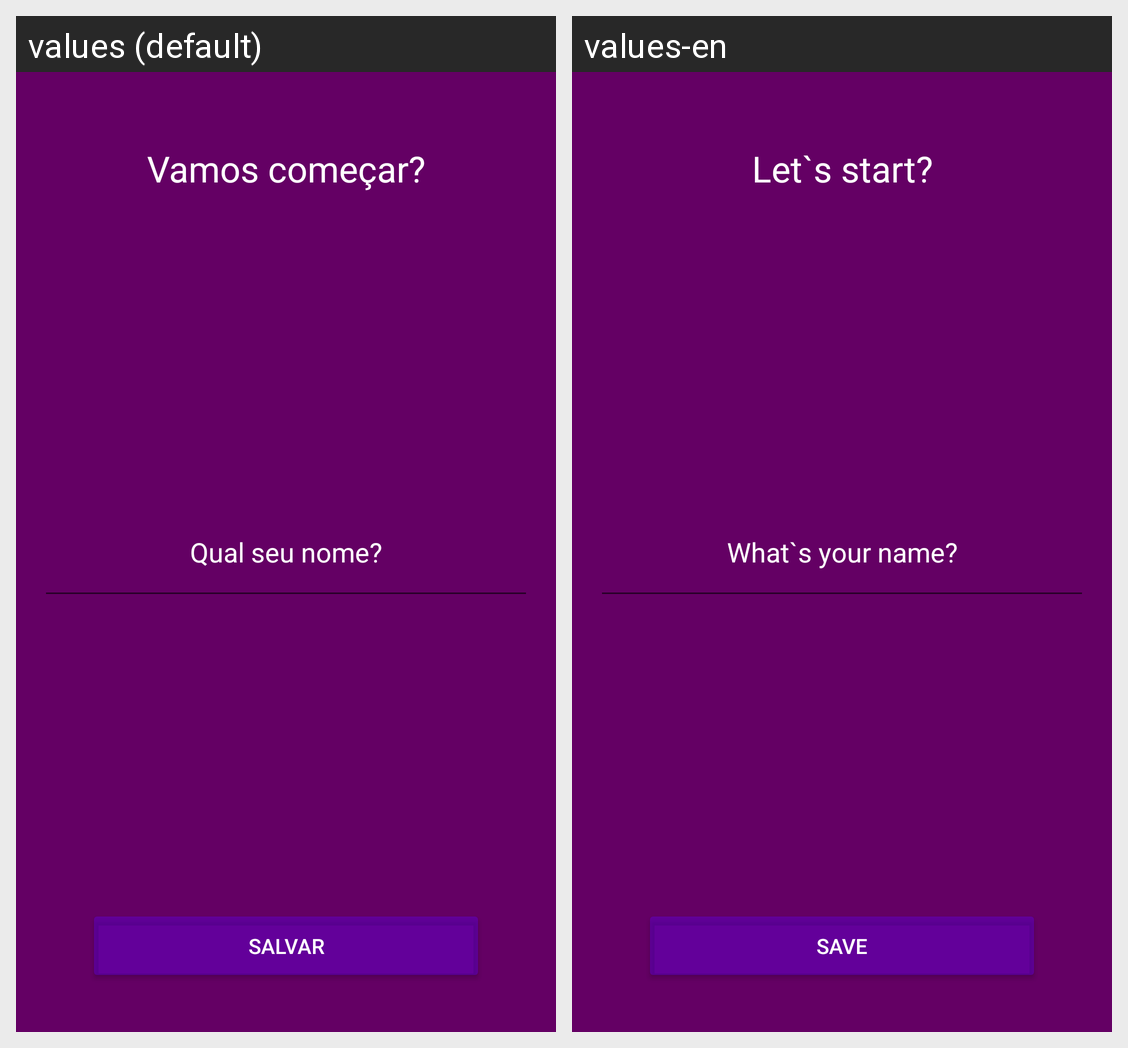

The same Android screen rendered under two of its app's locales, left to right. List the strings drawn on it with the default value and each locale's translation.
Android screen res/layout/user_activity.xml rendered under 2 locales, left to right: values (default), values-en. Device: Nexus 5 (rendered at 1080×1920; each locale shown at half size, 540×960, under a caption strip naming it); theme Theme.Motivation.
Strings drawn on this screen, with the default value and each locale's value (text and hints the layout hard-codes, and strings that could not be matched under every locale, appear in the picture but are not listed):

lets_go
  values: Vamos começar?
  values-en: Let`s start?

whats_name
  values: Qual seu nome?
  values-en: What`s your name?

save
  values: salvar
  values-en: Save
